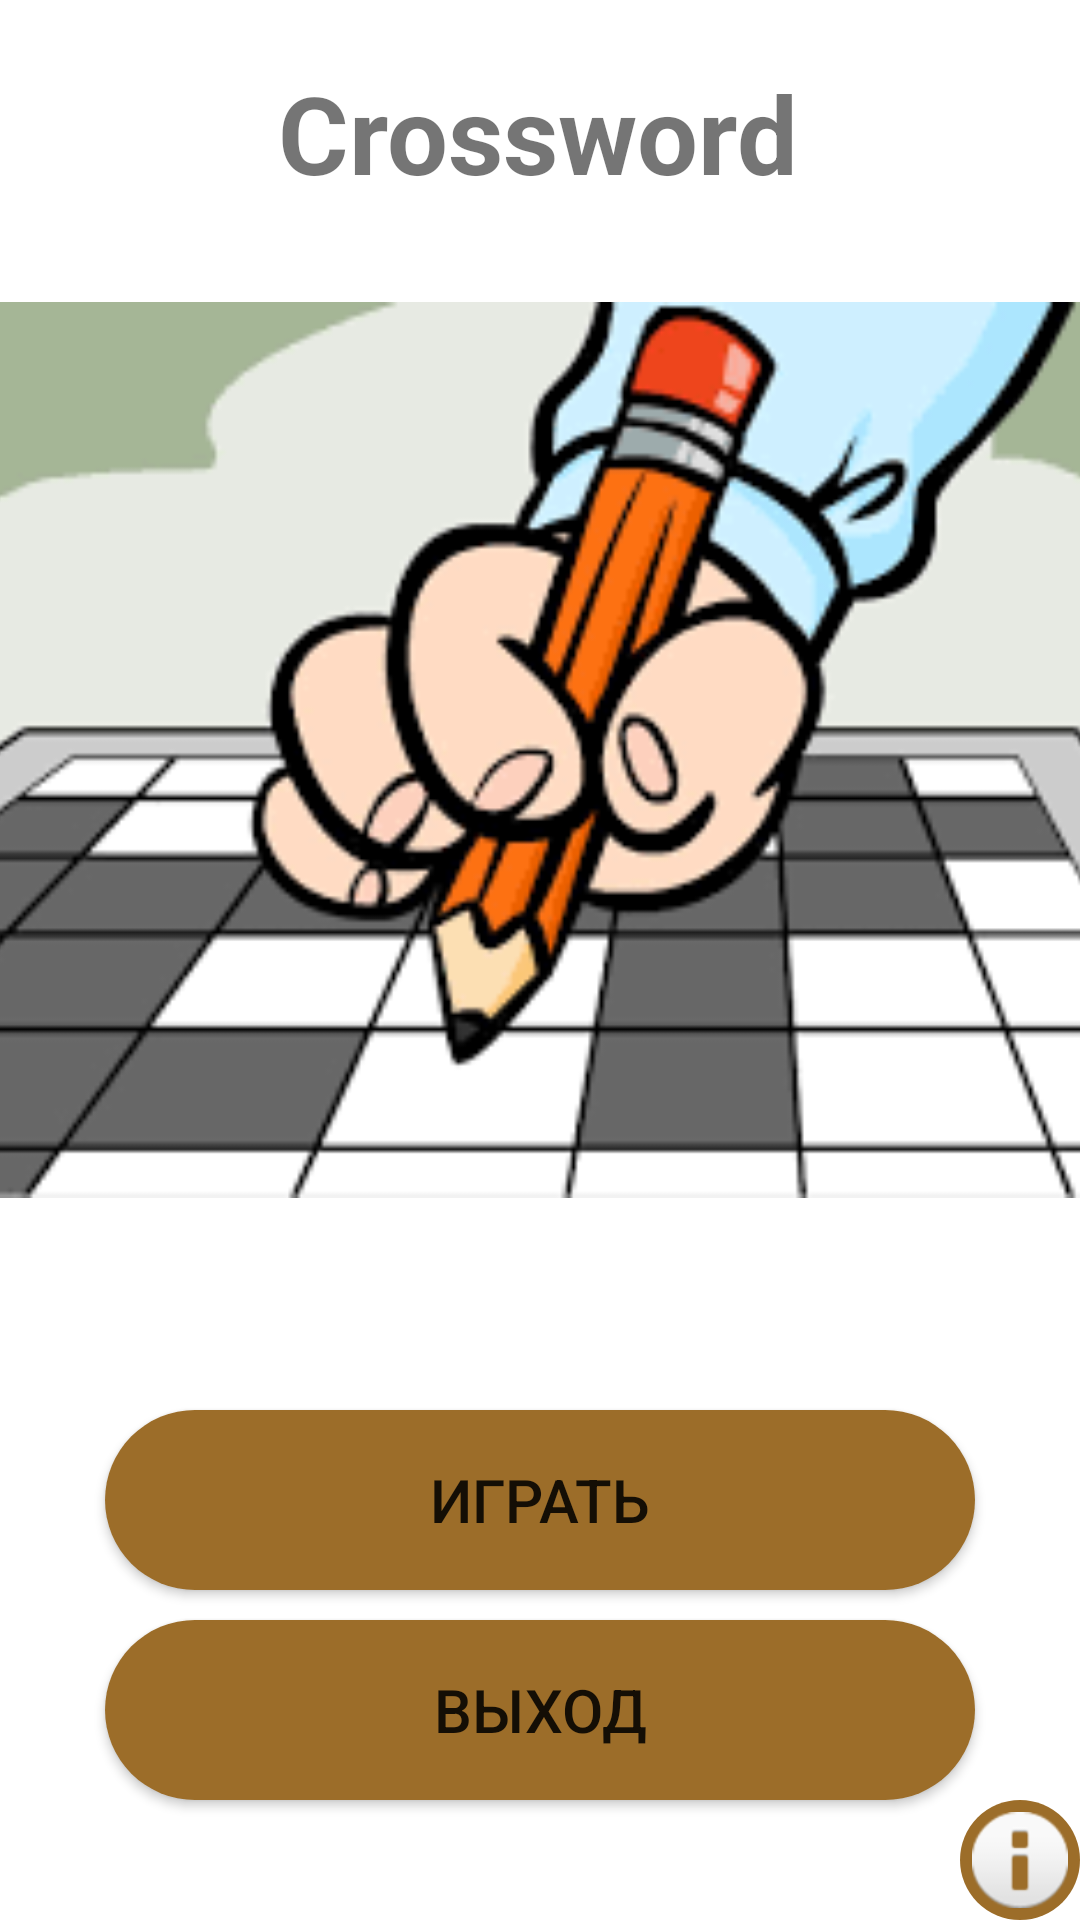

Layout XML and referenced resources for this Android screen:
<!-- AndroidManifest.xml: application theme Theme.Crossword_Alfa -->
<!-- res/layout/activity_selection.xml -->
<?xml version="1.0" encoding="utf-8"?>
<androidx.constraintlayout.widget.ConstraintLayout xmlns:android="http://schemas.android.com/apk/res/android"
    xmlns:app="http://schemas.android.com/apk/res-auto"
    xmlns:tools="http://schemas.android.com/tools"
    android:layout_width="match_parent"
    android:layout_height="match_parent"
    tools:context=".SelectionActivity"
    android:orientation="vertical">

    <TextView
        android:id="@+id/editText"
        android:layout_width="wrap_content"
        android:layout_height="69dp"
        android:layout_marginTop="20dp"
        android:text="@string/crossword"
        android:textSize="36dp"
        android:textStyle="bold"
        app:layout_constraintBottom_toTopOf="@+id/imageView2"
        app:layout_constraintEnd_toEndOf="@+id/imageView2"
        app:layout_constraintStart_toStartOf="@+id/imageView2"
        app:layout_constraintTop_toTopOf="parent"
        app:layout_constraintVertical_bias="0.13" />

    <androidx.appcompat.widget.AppCompatButton
        android:id="@+id/Exit"
        android:onClick="exitBut"
        android:text="@string/btnExit"
        android:textSize="20dp"
        android:layout_width="match_parent"
        android:layout_height="60dp"
        android:background="@drawable/btncorners"
        android:layout_marginHorizontal="35dp"
        android:layout_marginBottom="40dp"
        app:layout_constraintBottom_toBottomOf="parent"
        app:layout_constraintEnd_toEndOf="parent"
        app:layout_constraintHorizontal_bias="0.0"
        app:layout_constraintStart_toStartOf="parent" />

    <androidx.appcompat.widget.AppCompatButton
        android:id="@+id/Play"
        android:layout_width="match_parent"
        android:layout_height="60dp"
        android:layout_marginHorizontal="35dp"
        android:layout_marginVertical="10dp"
        android:background="@drawable/btncorners"
        android:onClick="playBut"
        android:text="@string/btnPlay"
        android:textSize="20dp"
        app:layout_constraintBottom_toTopOf="@+id/Exit"
        app:layout_constraintEnd_toEndOf="@+id/Exit"
        app:layout_constraintStart_toStartOf="@+id/Exit" />

    <ImageButton
        android:onClick="infoImgBut"
        android:id="@+id/imageButton"
        android:layout_width="40dp"
        android:layout_height="40dp"
        android:background="@drawable/btncorners"
        app:layout_constraintBottom_toBottomOf="parent"
        app:layout_constraintEnd_toEndOf="parent"
        app:srcCompat="@android:drawable/ic_dialog_info" />

    <ImageView
        android:id="@+id/imageView2"
        android:layout_width="400dp"
        android:layout_height="320dp"
        android:layout_marginBottom="60dp"
        app:layout_constraintBottom_toTopOf="@+id/Play"
        app:layout_constraintEnd_toEndOf="@+id/Play"
        app:layout_constraintHorizontal_bias="0.508"
        app:layout_constraintStart_toStartOf="@+id/Play"
        app:srcCompat="@drawable/qqqq" />


</androidx.constraintlayout.widget.ConstraintLayout>
<!-- resources referenced by this layout -->
<resources>
  <!-- drawable btncorners (drawable) -->
  <?xml version="1.0" encoding="utf-8"?>
  <shape xmlns:android="http://schemas.android.com/apk/res/android">
      <solid android:color="#9C6D29"/>
      <corners android:radius="40dp"/>
  </shape>
  <!-- drawable qqqq: png bitmap (drawable, 10346 bytes) -->
  <string name="btnExit">Выход</string>
  <string name="btnPlay">Играть</string>
  <string name="crossword">Crossword</string>
  <style name="Theme.Crossword_Alfa" parent="Theme.MaterialComponents.DayNight.DarkActionBar">
          
          <item name="colorPrimaryVariant">@color/purple_700</item>
          <item name="colorOnPrimary">@color/white</item>
          
          <item name="colorSecondary">@color/teal_200</item>
          <item name="colorSecondaryVariant">@color/teal_700</item>
          <item name="colorOnSecondary">@color/black</item>
          
          <item name="android:statusBarColor">?attr/colorPrimaryVariant</item>
          
      </style>
  <color name="purple_700">#933DA1</color>
  <color name="white">#FFFFFFFF</color>
  <color name="teal_200">#FF03DAC5</color>
  <color name="teal_700">#FF018786</color>
  <color name="black">#FF000000</color>
</resources>
